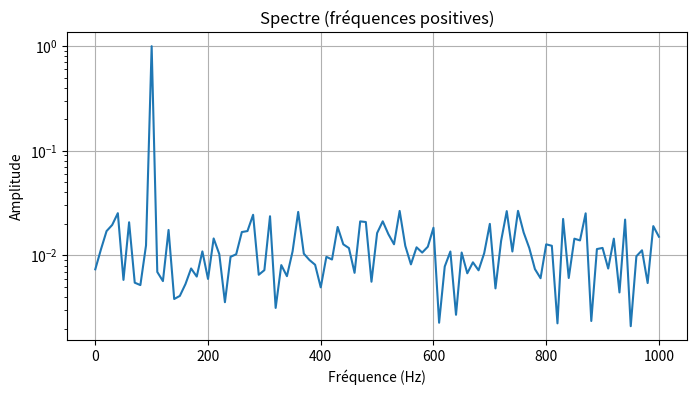
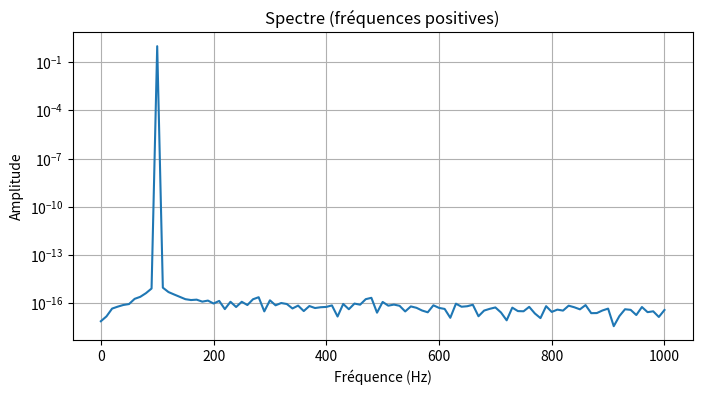
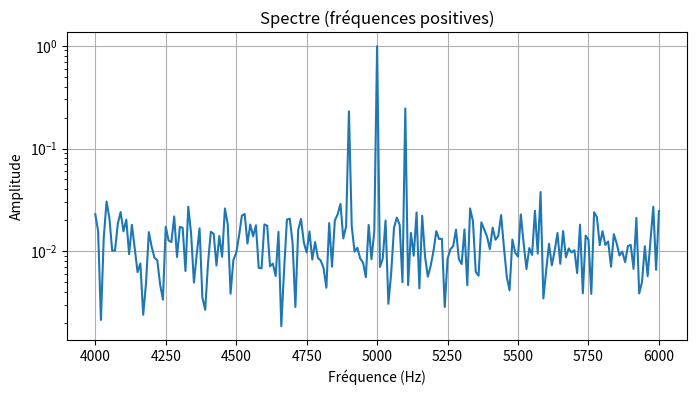
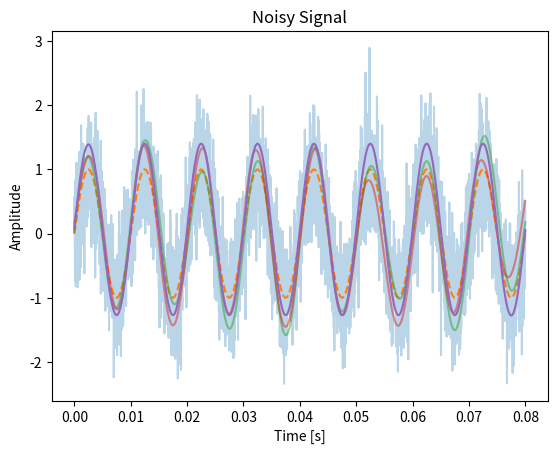

Generate these figures, in order, with matplotlib:
# -*- coding: utf-8 -*-
"""
Spyder Editor

This is a temporary script file.
"""

import numpy as np
import matplotlib.pyplot as plt
from scipy.fft import fft, fftfreq, fftshift
from scipy.signal import hilbert, butter, filtfilt


def sfft(signal, fs, fmax=None,fmin=0):
    N = len(signal)

    # FFT
    S = fft(signal)

    # Axe fréquence (Hz)
    f = fftfreq(N, d=1/fs)

    # Partie positive
    mask = f >= 0
    f = f[mask]
    S = S[mask]

    # Module normalisé
    S_mag = np.abs(S) / N

    # Option : spectre simple face (×2 sauf DC)
    S_mag[1:] *= 2

    # Limite fréquentielle
    if fmax is not None:
        idx = f <= fmax
        f = f[idx]
        S_mag = S_mag[idx]
    
    idx = f >= fmin
    f = f[idx]
    S_mag = S_mag[idx]

    plt.figure(figsize=(8,4))
    plt.plot(f, S_mag)
    plt.yscale("log")
    plt.xlabel("Fréquence (Hz)")
    plt.ylabel("Amplitude")
    plt.title("Spectre (fréquences positives)")
    plt.grid(True)
    plt.show()


fs = 50000 # Sampling fmuency (Hz)
t = np.arange(0, 0.10, 1.0/fs)  # 0.1 second of data
fm = 100  # signal frq (Hz)
msg = np.sin(2 * np.pi * fm * t)  #signal
nb_frame_perdiod=int(fs/fm)

fp = 5000
p = np.sin(2*np.pi*fp*t)

#------AM Mod------
m = 0.5
am_sig = (1+m*msg)*p

#------FM Mod------
kf = 1000
phase = 2*np.pi*fp*t + 2*np.pi*kf*np.cumsum(msg)/fs
fm_sig = np.cos(phase)


#Gaussian noise
np.random.seed(0)
noise = np.random.randn(len(t))
am_noisy = am_sig + 0.5 * noise #nbre aléa selon distrib normale
msg_noisy = msg + 0.5 * noise
fm_noisy = fm_sig + 0.5 * noise

#------Demod AM-----
am_analytic = hilbert(am_noisy) #Transforme le signal recu en signal complexe en bande de base (ex: cos(wt) -> e^jwt)
#La transfo d'hilbert fait : am_sig=(1+m*x)*sin(wp*t) -> am_sig=(1+m*x)*e^jwp*t

am_env=np.abs(am_analytic)
#On récupère l'envellope : |am_sig=(1+m*x)*p| -> |(1+m*x)*1| = |(1+m*x)|
# il ne reste plus qu'à retrancher 1 et on a m*x ou x est le signal modulant
# pas fou car abs rajoute une compo continue avec l'ajout du bruit

# basse bas avec fc=2khz pour enlever les harmoniques sup
b,a = butter(2,fm*2/fs)
am_demod = filtfilt(b,a,am_env)

filtered_msg_noisy= filtfilt(b,a,msg_noisy)

am_demod_dc = am_demod - np.mean(am_demod) #On retire la composante continue

gain = 1 / np.sqrt(np.mean(am_demod_dc**2)) # En vrai ACG
am_demod_norm = gain * am_demod_dc

#-----Version detection synchrone------
am_demod_s = am_sig * np.sin(2*np.pi*fp*t)
am_demod_sf = filtfilt(b,a,am_demod_s)

am_demod_sfdc = am_demod_sf - np.mean(am_demod_sf) #On retire la composante continue

gain = 1 / np.sqrt(np.mean(am_demod_sfdc**2)) # En vrai ACG
am_demod_synchr = gain * am_demod_sfdc


#------Demod FM------
"""
# Demodulation: dérivée de la phase depuis la phase... (inutile...)
fm_analytic = np.unwrap(np.angle(np.exp(1j*phase)))
fm_demod = np.diff(fm_analytic) * fs / (2*np.pi*kf)
fm_demod -= np.mean(fm_demod)
"""
fm_analytic = hilbert(fm_noisy)
phase = np.unwrap(np.angle(fm_analytic))

fm_demod = np.diff(phase) * fs / (2*np.pi*kf)
fm_demod -= np.mean(fm_demod)

fm_demod_filtered = filtfilt(b,a,fm_demod)

gain = 1 / np.sqrt(np.mean(fm_demod_filtered**2)) # En vrai ACG
fm_demod_fn = gain * fm_demod_filtered

#On retire la 1ere et derniere période : effet de bord simulation

def del_eff_bord(signal):
    return signal[nb_frame_perdiod:len(t)-nb_frame_perdiod]

sfft(msg_noisy,fs,fmax=1000)
sfft(msg,fs,fmax=1000)
sfft(am_noisy,fs,fmax=6000,fmin=4000)

am_demod_norm=del_eff_bord(am_demod_norm)
msg=del_eff_bord(msg)
msg_noisy=del_eff_bord(msg_noisy)
filtered_msg_noisy=del_eff_bord(filtered_msg_noisy)
fm_demod_fn=del_eff_bord(fm_demod_fn)
am_demod_synchr=del_eff_bord(am_demod_synchr)

t=del_eff_bord(t) - nb_frame_perdiod/fs


plt.plot(t, msg_noisy, alpha=0.3)
plt.plot(t, msg, '--')
plt.plot(t, am_demod_norm,alpha=0.5)
#plt.plot(t, filtered_msg_noisy, alpha=0.5)
plt.plot(t,fm_demod_fn,alpha=0.5)
plt.plot(t, am_demod_synchr)

plt.title("Noisy Signal")
plt.xlabel("Time [s]")
plt.ylabel("Amplitude")
plt.show()
